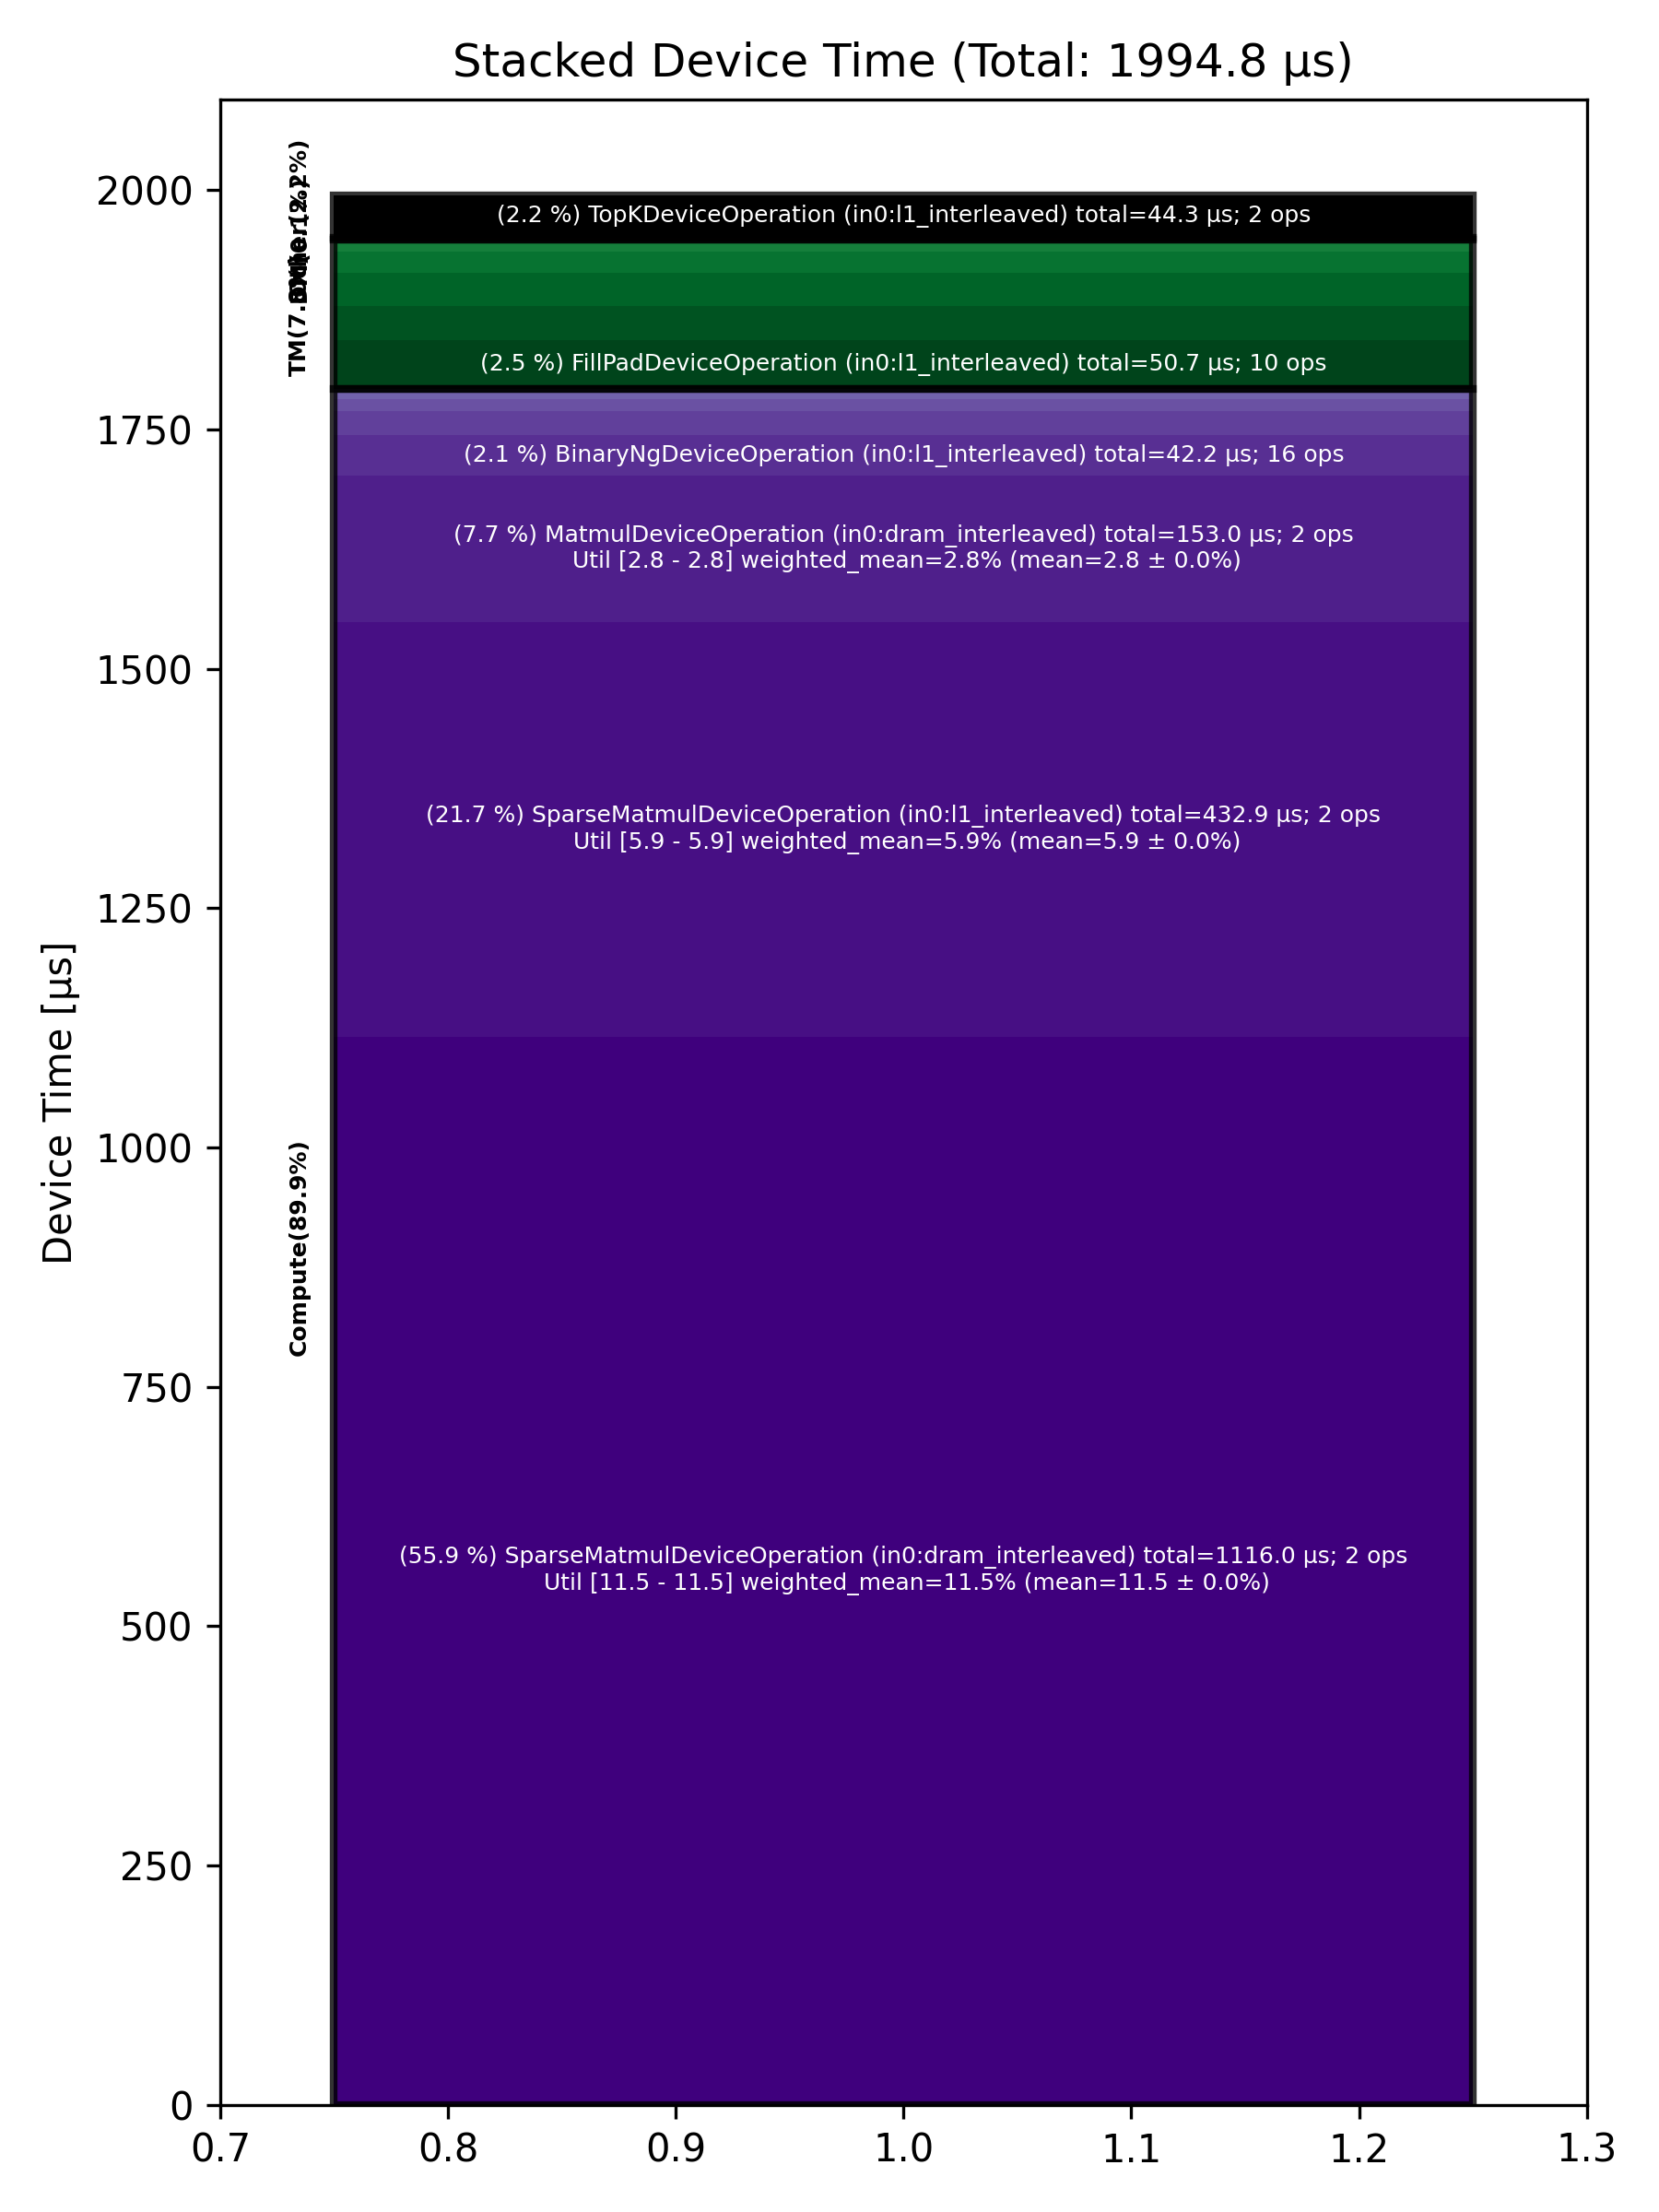

Values plotted in this chart, from the file beside it:
Total % [%], Op Code, Device Time Sum [μs], Op Count, Op Category, Min FLOPs [%], Max FLOPs [%], Mean FLOPs [%], Std FLOPs [%], Weighted Mean FLOPs [%]
55.94, SparseMatmulDeviceOperation (in0:dram_in…, 1116, 2, Compute, 11.46, 11.48, 11.47, 0.01, 11.47
21.70, SparseMatmulDeviceOperation (in0:l1_inte…, 432.9, 2, Compute, 5.89, 5.94, 5.91, 0.03, 5.91
7.67, MatmulDeviceOperation (in0:dram_interlea…, 153, 2, Compute, 2.79, 2.79, 2.79, 0.00, 2.79
2.54, FillPadDeviceOperation (in0:l1_interleav…, 50.67, 10, TM, , , , , 
2.22, TopKDeviceOperation (in0:l1_interleaved), 44.31, 2, Other, , , , , 
2.11, BinaryNgDeviceOperation (in0:l1_interlea…, 42.17, 16, Compute, , , , , 
1.77, TypecastDeviceOperation (in0:l1_interlea…, 35.33, 18, TM, , , , , 
1.75, ReshapeViewDeviceOperation (in0:l1_inter…, 34.82, 8, TM, , , , , 
1.25, UnaryDeviceOperation (in0:l1_interleaved…, 24.99, 10, Compute, , , , , 
1.10, TilizeWithValPaddingDeviceOperation (in0…, 21.88, 6, TM, , , , , 
0.66, SoftmaxDeviceOperation (in0:l1_interleav…, 13.17, 2, Compute, , , , , 
0.43, SliceDeviceOperation (in0:l1_interleaved…, 8.55, 8, TM, , , , , 
0.32, EmbeddingsDeviceOperation (in0:l1_interl…, 6.34, 4, Compute, , , , , 
0.21, ReduceDeviceOperation (in0:l1_interleave…, 4.24, 2, Compute, , , , , 
0.19, UntilizeWithUnpaddingDeviceOperation (in…, 3.79, 4, TM, , , , , 
0.14, CloneOperation (in0:dram_interleaved), 2.73, 2, DM, , , , , 
